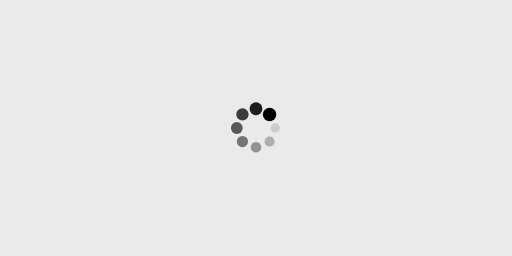
t = 0.00 s
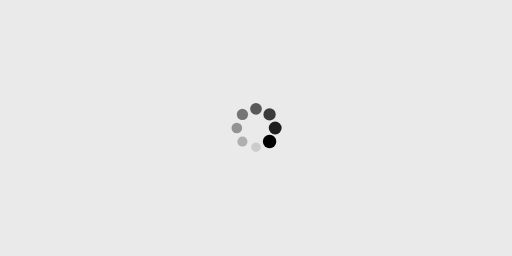
t = 0.25 s
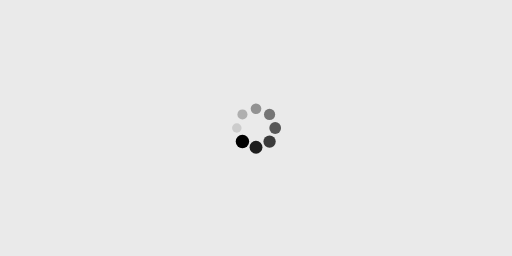
t = 0.50 s
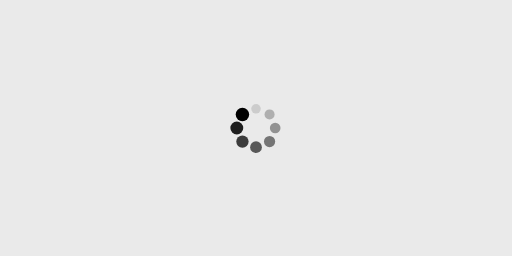
t = 0.75 s

The animated SVG that drew these frames (rendered in a browser with its animation timeline set to each time). Animation: 16 SMIL elements (animate=8,animateTransform=8); one cycle of 1.00 s, repeats indefinitely.

<?xml version="1.0" encoding="utf-8"?>
<svg
  xmlns="http://www.w3.org/2000/svg"
  xmlns:xlink="http://www.w3.org/1999/xlink"  width="480" height="240" viewBox="0 0 480 240" style="background-color:#EAEAEA">
  <g transform="translate(258,120)">
    <circle cx="0" cy="0" r="4.2" fill="#000000" fill-opacity="1">
      <animateTransform attributeName="transform" type="scale" begin="-0.875s" values="1.5 1.5;1 1" keyTimes="0;1" dur="1s" repeatCount="indefinite"></animateTransform>
      <animate attributeName="fill-opacity" keyTimes="0;1" dur="1s" repeatCount="indefinite" values="1;0" begin="-0.875s"></animate>
    </circle>
  </g>
  <g transform="translate(252.7279220614,132.727922061)">
    <circle cx="0" cy="0" r="4.2" fill="#000000" fill-opacity="0.875">
      <animateTransform attributeName="transform" type="scale" begin="-0.75s" values="1.5 1.5;1 1" keyTimes="0;1" dur="1s" repeatCount="indefinite"></animateTransform>
      <animate attributeName="fill-opacity" keyTimes="0;1" dur="1s" repeatCount="indefinite" values="1;0" begin="-0.75s"></animate>
    </circle>
  </g>
  <g transform="translate(240,138)">
    <circle cx="0" cy="0" r="4.2" fill="#000000" fill-opacity="0.75">
      <animateTransform attributeName="transform" type="scale" begin="-0.625s" values="1.5 1.5;1 1" keyTimes="0;1" dur="1s" repeatCount="indefinite"></animateTransform>
      <animate attributeName="fill-opacity" keyTimes="0;1" dur="1s" repeatCount="indefinite" values="1;0" begin="-0.625s"></animate>
    </circle>
  </g>
  <g transform="translate(227.2720779386,132.727922061)">
    <circle cx="0" cy="0" r="4.2" fill="#000000" fill-opacity="0.625">
      <animateTransform attributeName="transform" type="scale" begin="-0.5s" values="1.5 1.5;1 1" keyTimes="0;1" dur="1s" repeatCount="indefinite"></animateTransform>
      <animate attributeName="fill-opacity" keyTimes="0;1" dur="1s" repeatCount="indefinite" values="1;0" begin="-0.5s"></animate>
    </circle>
  </g>
  <g transform="translate(222,120)">
    <circle cx="0" cy="0" r="4.2" fill="#000000" fill-opacity="0.5">
      <animateTransform attributeName="transform" type="scale" begin="-0.375s" values="1.5 1.5;1 1" keyTimes="0;1" dur="1s" repeatCount="indefinite"></animateTransform>
      <animate attributeName="fill-opacity" keyTimes="0;1" dur="1s" repeatCount="indefinite" values="1;0" begin="-0.375s"></animate>
    </circle>
  </g>
  <g transform="translate(227.2720779386,107.272077939)">
    <circle cx="0" cy="0" r="4.2" fill="#000000" fill-opacity="0.375">
      <animateTransform attributeName="transform" type="scale" begin="-0.25s" values="1.5 1.5;1 1" keyTimes="0;1" dur="1s" repeatCount="indefinite"></animateTransform>
      <animate attributeName="fill-opacity" keyTimes="0;1" dur="1s" repeatCount="indefinite" values="1;0" begin="-0.25s"></animate>
    </circle>
  </g>
  <g transform="translate(240,102)">
    <circle cx="0" cy="0" r="4.2" fill="#000000" fill-opacity="0.25">
      <animateTransform attributeName="transform" type="scale" begin="-0.125s" values="1.5 1.5;1 1" keyTimes="0;1" dur="1s" repeatCount="indefinite"></animateTransform>
      <animate attributeName="fill-opacity" keyTimes="0;1" dur="1s" repeatCount="indefinite" values="1;0" begin="-0.125s"></animate>
    </circle>
  </g>
  <g transform="translate(252.7279220614,107.272077939)">
    <circle cx="0" cy="0" r="4.2" fill="#000000" fill-opacity="0.125">
      <animateTransform attributeName="transform" type="scale" begin="0s" values="1.5 1.5;1 1" keyTimes="0;1" dur="1s" repeatCount="indefinite"></animateTransform>
      <animate attributeName="fill-opacity" keyTimes="0;1" dur="1s" repeatCount="indefinite" values="1;0" begin="0s"></animate>
    </circle>
  </g>
</svg>
